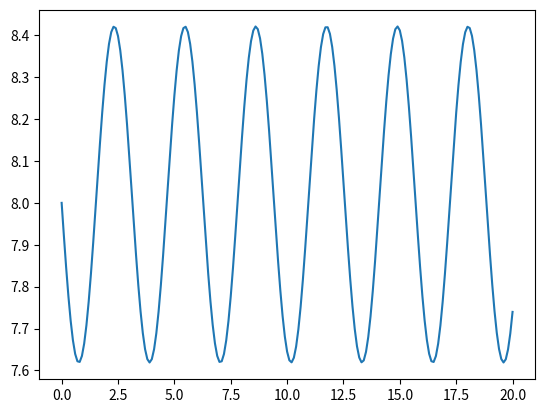

Reproduce this figure in Python.
import matplotlib.pyplot as plt
import numpy as np

dt = 0.1

t = np.arange(0, 20+dt,dt)
k = 1
m = 1
omega = np.sqrt(k/m)
EM = np.zeros(t.size)

v = np.zeros(t.size)
x = np.zeros(t.size)

v1 = np.zeros(t.size)
x1 = np.zeros(t.size)

f = np.zeros(t.size)

x[0] = 4
v[0] = 0

x1[0] = 4
v1[0] = 0

EM[0] = 0.5*m*v1[0]**2 + 0.5*m*omega**2*x[0]**2

for i in range(t.size-1):
    f[i] =  -k * x1[i]
    a = f[i]/m
    v1[i+1] = v1[i] + a*dt
    x1[i+1] = x1[i] + v1[i+1]*dt
    EP = 0.5*m*omega**2*x1[i+1]**2
    EC = 0.5*m*v1[i+1]**2
    EM[i+1] = EP + EC


plt.plot(t,EM)